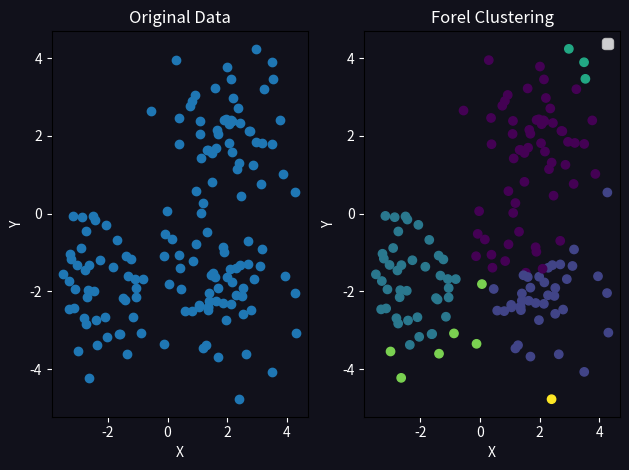

Here is the Python script that generated this plot:
import numpy as np
import matplotlib.pyplot as plt
import random

def manhattan_distance(x, y):
    return np.sum(np.abs(x - y))

def mean(data):
    means = [0] * len(data[0])
    for i in range(len(data)):
        for j in range(len(data[i])):
            means[j] += data[i][j]

    for i in range(len(means)):
        means[i] /= len(data)

    return means  

def distance(num1, num2):
    return (num1 - num2) ** 2

def euclideandistance(objA, objB):
    sumOfDistance = 0
    for a, b in zip(objA, objB):
        sumOfDistance += distance(a, b)

    return sumOfDistance ** 0.5

def forel(data, r):
    labels = [-1] * len(data)
    centroids = []
    cluster_num = 1
    remaining_indices = list(range(len(data)))

    while (len(remaining_indices)!=0):

        # assign a random centroid from the points
        random_index = random.choice(remaining_indices)
        centroid = data[random_index]
        arr_selected_els = []
        indexes_to_delete = []

        # find all points which have less or equal to r distance
        for i in range(len(remaining_indices)):
            dist = euclideandistance(data[remaining_indices[i]], centroid)
            
            if dist <= r:
            #   label them
              labels[remaining_indices[i]] = cluster_num
            #   add them to sep array (for later calc of their mean)
              arr_selected_els.append(data.tolist()[i])
            #   save their indices (to delete them afterwards from the pool)
              indexes_to_delete.append(remaining_indices[i])

        # adjust the centroid of found cluster till stops changing
        for h in range(100):
          centroidCopy = centroid.copy()      
          centroid = mean(arr_selected_els)

          is_equal = True
          for i in range(len(centroid)):
            if centroid[i] != centroidCopy[i]:
              is_equal = False

          if is_equal:
            cluster_num+=1
            centroids.append(centroid)
            break

        # delete already marked points from the pool
        for i in range(len(indexes_to_delete)):
            remaining_indices.remove(indexes_to_delete[i])

    print(labels, centroids)
    return labels, centroids

    
# Создаем искусственные данные для демонстрации
np.random.seed(0)
data = np.concatenate([np.random.randn(50, 2) + [2, 2],
                       np.random.randn(50, 2) + [-2, -2],
                       np.random.randn(50, 2) + [2, -2]])

labels, centroids = forel(data, 3)

# # Визуализация исходных данных
if True:
    plt.figure(facecolor='#11111B')
    ax1 = plt.subplot(1, 2, 1)
    ax1.set_facecolor('#11111B')
    plt.scatter(data[:, 0], data[:, 1])
    plt.title('Original Data', color='#FFFFFF')
    plt.xlabel('X', color='#FFFFFF')
    plt.ylabel('Y', color='#FFFFFF')
    plt.tick_params(axis='x', colors='#FFFFFF')  # Change x-axis tick color to red
    plt.tick_params(axis='y', colors='#FFFFFF')  # Change y-axis tick color to blue


# # Визуализация результатов кластеризации
if True:
    ax2 = plt.subplot(1, 2, 2)
    ax2.set_facecolor('#11111B')
    plt.scatter(data[:, 0], data[:, 1], c=labels)
    # plt.scatter(centroids[:, 0], centroids[:, 1])
    plt.legend()
    plt.title('Forel Clustering', color='#FFFFFF')
    plt.xlabel('X', color='#FFFFFF')
    plt.ylabel('Y', color='#FFFFFF')
    plt.tick_params(axis='x', colors='#FFFFFF')  # Change x-axis tick color to red
    plt.tick_params(axis='y', colors='#FFFFFF')  # Change y-axis tick color to blue

    plt.tight_layout()
    plt.show()
    plt.close()
